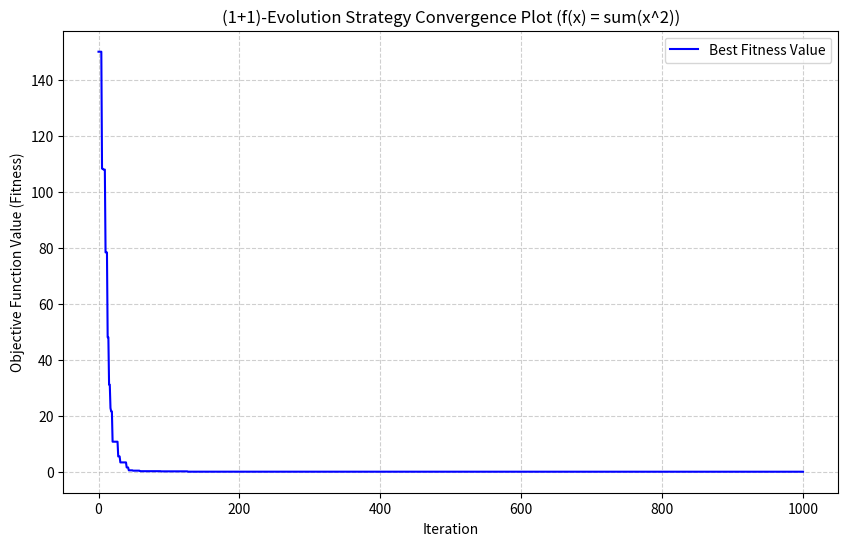

This figure's Python source:
import numpy as np
import matplotlib.pyplot as plt

# Định nghĩa hàm mục tiêu (Fitness Function)
# Giả sử: Tối thiểu hóa hàm Sphere (f(x) = sum(x^2))
def objective_function(solution):
    """Hàm mục tiêu (giả định là bài toán tối thiểu hóa)."""
    # fitness(solution) là hàm đánh giá độ phù hợp của một giải pháp
    return np.sum(solution**2)

def one_plus_one_es(
    dim,
    bounds,
    mu=0.0,
    sigma=0.5,
    max_iterations=1000
):

    # Lấy giới hạn
    lower_bound, upper_bound = bounds

    # 1. Khởi tạo parent (cá thể cha) với một giải pháp ngẫu nhiên
    parent = np.random.uniform(lower_bound, upper_bound, dim)
    parent_fitness = objective_function(parent)

    fitness_history = [parent_fitness]

    print(f"Khởi tạo: Fitness ban đầu = {parent_fitness:.4f}")

    # Vòng lặp chính
    for i in range(1, max_iterations + 1):

        # 2. Đột biến (Mutation): Tạo offspring (cá thể con)
        # Thêm nhiễu ngẫu nhiên Normal(mu, sigma)
        mutation_vector = np.random.normal(mu, sigma, dim)
        offspring = parent + mutation_vector

        # Đảm bảo offspring nằm trong giới hạn (Tùy chọn)
        offspring = np.clip(offspring, lower_bound, upper_bound)

        # Tính fitness của offspring
        offspring_fitness = objective_function(offspring)

        # 3. Chọn lọc (Selection)
        # Nếu offspring có fitness tốt hơn (tối thiểu hóa: nhỏ hơn) so với parent
        if offspring_fitness < parent_fitness:
            # 4. Cập nhật: offspring thay thế parent
            parent = offspring
            parent_fitness = offspring_fitness

        # Fitness luôn giảm hoặc bằng, không bao giờ tăng (do cơ chế chọn lọc đơn giản)
        fitness_history.append(parent_fitness)

    # 5. Trả về parent như là giải pháp tốt nhất tìm thấy
    return parent, parent_fitness, fitness_history


# --- Ví dụ sử dụng với Input đã định nghĩa ---
if __name__ == "__main__":

    # Thiết lập tham số (Dựa trên ví dụ đã thảo luận)
    DIMENSION = 3          # Số chiều của bài toán
    BOUNDS = (-10.0, 10.0) # Giới hạn của các biến quyết định
    MAX_ITER = 1000        # Số lần lặp tối đa
    SIGMA_START = 1.0      # Độ mạnh đột biến ban đầu

    # Chạy thuật toán
    best_solution, best_fitness, history = one_plus_one_es(
        dim=DIMENSION,
        bounds=BOUNDS,
        sigma=SIGMA_START,
        max_iterations=MAX_ITER
    )

    print("\n--- Kết quả (1+1)-ES ---")
    print(f"Số lần lặp tối đa: {MAX_ITER}")
    print(f"Fitness tốt nhất tìm thấy: {best_fitness:.6f}")
    print(f"Giải pháp tốt nhất (X): {best_solution}")

    # Vẽ đồ thị kết quả
    plt.figure(figsize=(10, 6))
    plt.plot(history, label='Best Fitness Value', color='blue')
    plt.title('(1+1)-Evolution Strategy Convergence Plot (f(x) = sum(x^2))')
    plt.xlabel('Iteration')
    plt.ylabel('Objective Function Value (Fitness)')
    plt.grid(True, linestyle='--', alpha=0.6)
    plt.legend()
    plt.show()